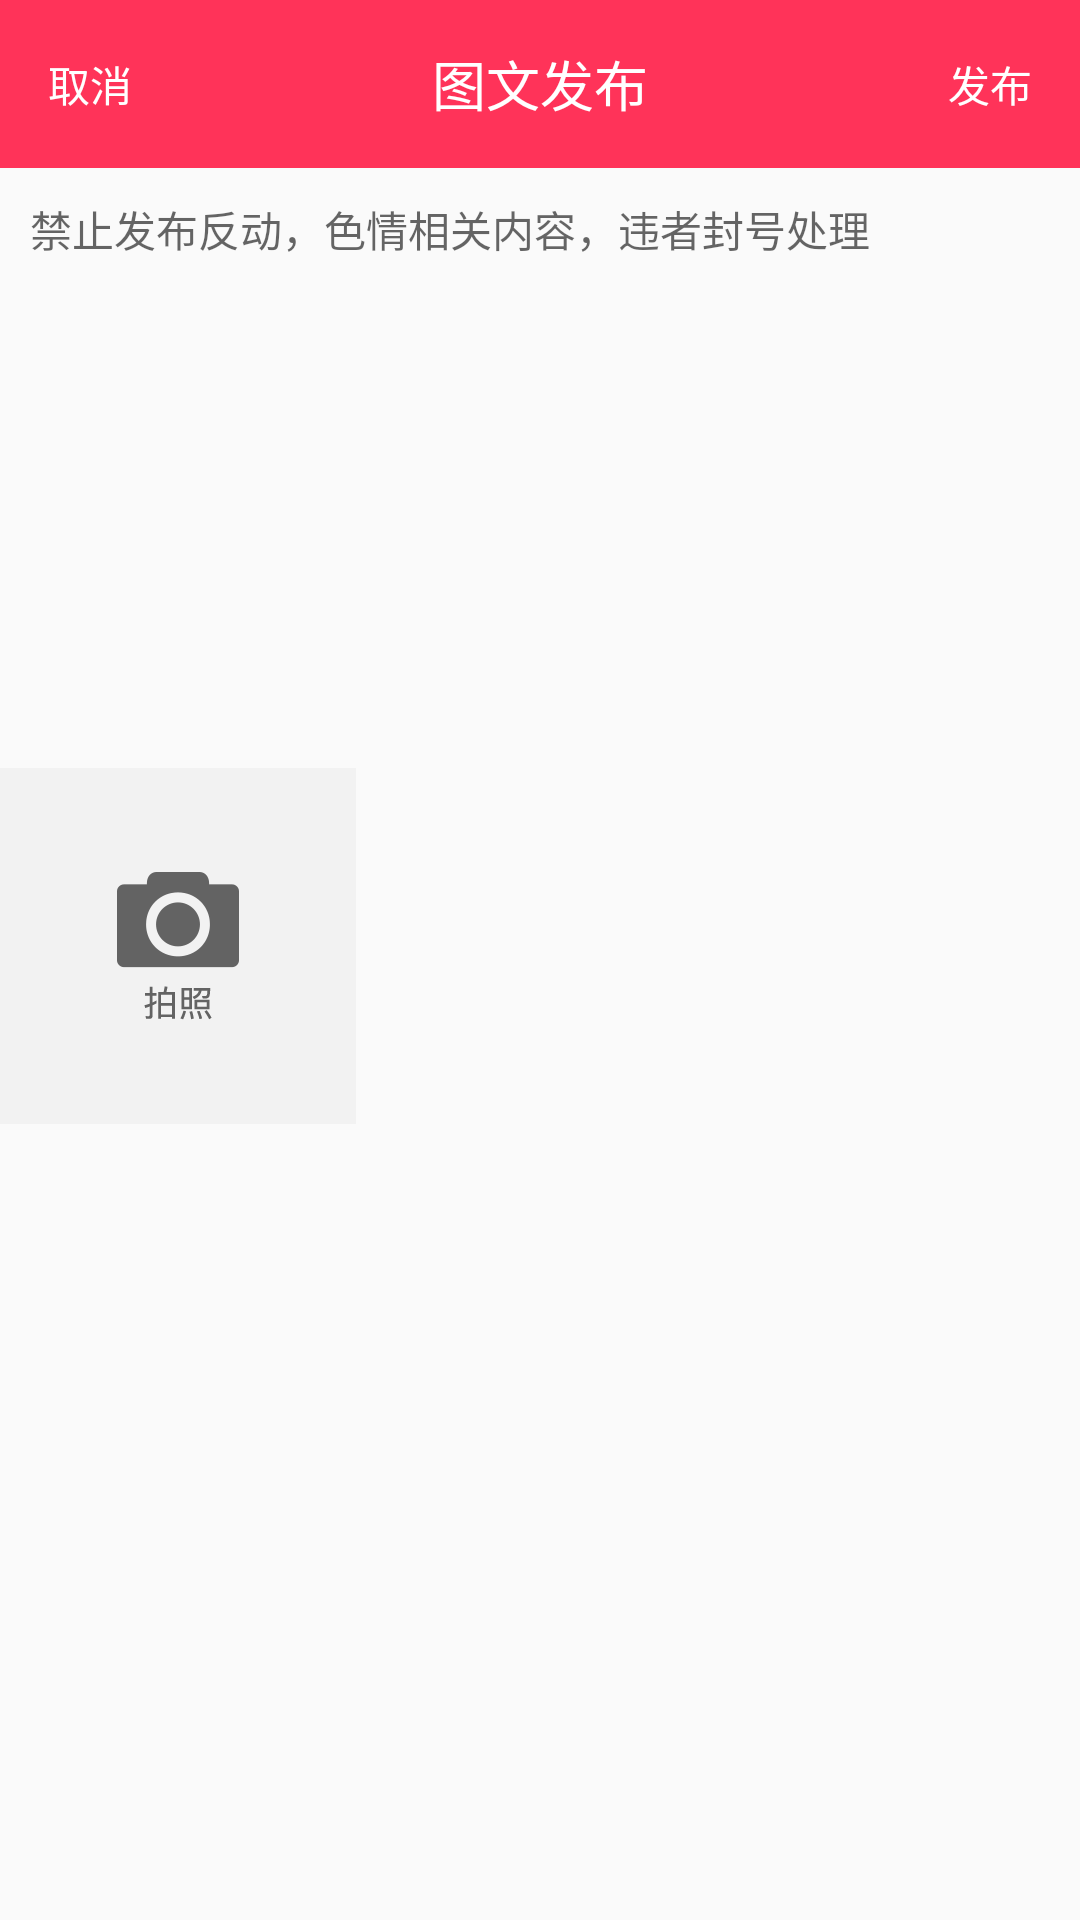

Reconstruct the res/layout file that produces this screen, plus the resources it refers to.
<!-- AndroidManifest.xml: application theme AppTheme -->
<!-- res/layout/activity_push_imagetext.xml -->
<?xml version="1.0" encoding="utf-8"?>
<LinearLayout xmlns:android="http://schemas.android.com/apk/res/android"
    android:layout_width="match_parent"
    android:layout_height="match_parent"
    android:orientation="vertical">

    <include layout="@layout/include_action_bar_push" />

    <android.support.v7.widget.AppCompatEditText
        android:id="@+id/push_et_content"
        android:layout_width="match_parent"
        android:layout_height="200dp"
        android:background="@null"
        android:gravity="start"
        android:hint="@string/edittexthint"
        android:padding="10dp"
        android:textCursorDrawable="@null"
        android:textSize="14sp" />

    <ImageView
        android:id="@+id/push_imagetext_photo_ablum"
        android:layout_width="wrap_content"
        android:layout_height="wrap_content"
        android:scaleType="centerCrop"
        android:background="@drawable/photo_album_camera" />
</LinearLayout>
<!-- res/layout/include_action_bar_push.xml (included above) -->
<?xml version="1.0" encoding="utf-8"?>
<RelativeLayout xmlns:android="http://schemas.android.com/apk/res/android"
    android:layout_width="match_parent"
    android:layout_height="@dimen/action_bar_height_size"
    android:background="@color/colorAccent">

    <TextView
        android:id="@+id/push_btn_cancle"
        android:layout_width="wrap_content"
        android:layout_height="match_parent"
        android:gravity="center"
        android:paddingLeft="@dimen/activity_horizontal_margin"
        android:paddingRight="@dimen/activity_horizontal_margin"
        android:text="取消"
        android:textColor="@color/colorWhite"
        android:textSize="14sp" />

    <TextView
        android:layout_width="wrap_content"
        android:layout_height="wrap_content"
        android:layout_centerInParent="true"
        android:text="图文发布"
        android:textColor="@color/colorWhite"
        android:textSize="@dimen/action_bar_title_size" />

    <TextView
        android:id="@+id/push_btn_push"
        android:layout_width="wrap_content"
        android:layout_height="match_parent"
        android:layout_alignParentRight="true"
        android:gravity="center"
        android:paddingLeft="@dimen/activity_horizontal_margin"
        android:paddingRight="@dimen/activity_horizontal_margin"
        android:text="发布"
        android:textColor="@color/colorWhite"
        android:textSize="14sp" />

</RelativeLayout>
<!-- resources referenced by this layout -->
<resources>
  <color name="colorAccent">#FF3359</color>
  <color name="colorWhite">#ffffff</color>
  <dimen name="action_bar_height_size">56dp</dimen>
  <dimen name="action_bar_title_size">18sp</dimen>
  <dimen name="activity_horizontal_margin">16dp</dimen>
  <!-- drawable photo_album_camera (drawable) -->
  <?xml version="1.0" encoding="utf-8"?>
  <selector xmlns:android="http://schemas.android.com/apk/res/android">
      <item android:drawable="@drawable/item_camera_press" android:state_pressed="true" />
      <item android:drawable="@drawable/item_carema_normal" android:state_pressed="false" />
  
  </selector>
  <string name="edittexthint">禁止发布反动，色情相关内容，违者封号处理</string>
  <style name="AppTheme" parent="Theme.AppCompat.Light.DarkActionBar">
          
          <item name="windowNoTitle">true</item>
          <item name="colorPrimary">@color/colorPrimary</item>
          <item name="colorPrimaryDark">@color/colorPrimaryDark</item>
          <item name="colorAccent">@color/colorAccent</item>
      </style>
  <!-- drawable item_camera_press: png bitmap (drawable-xxhdpi-v4, 5848 bytes) -->
  <!-- drawable item_carema_normal: png bitmap (drawable-xxhdpi-v4, 5583 bytes) -->
  <color name="colorPrimary">#FF3359</color>
  <color name="colorPrimaryDark">#FF3359</color>
</resources>
